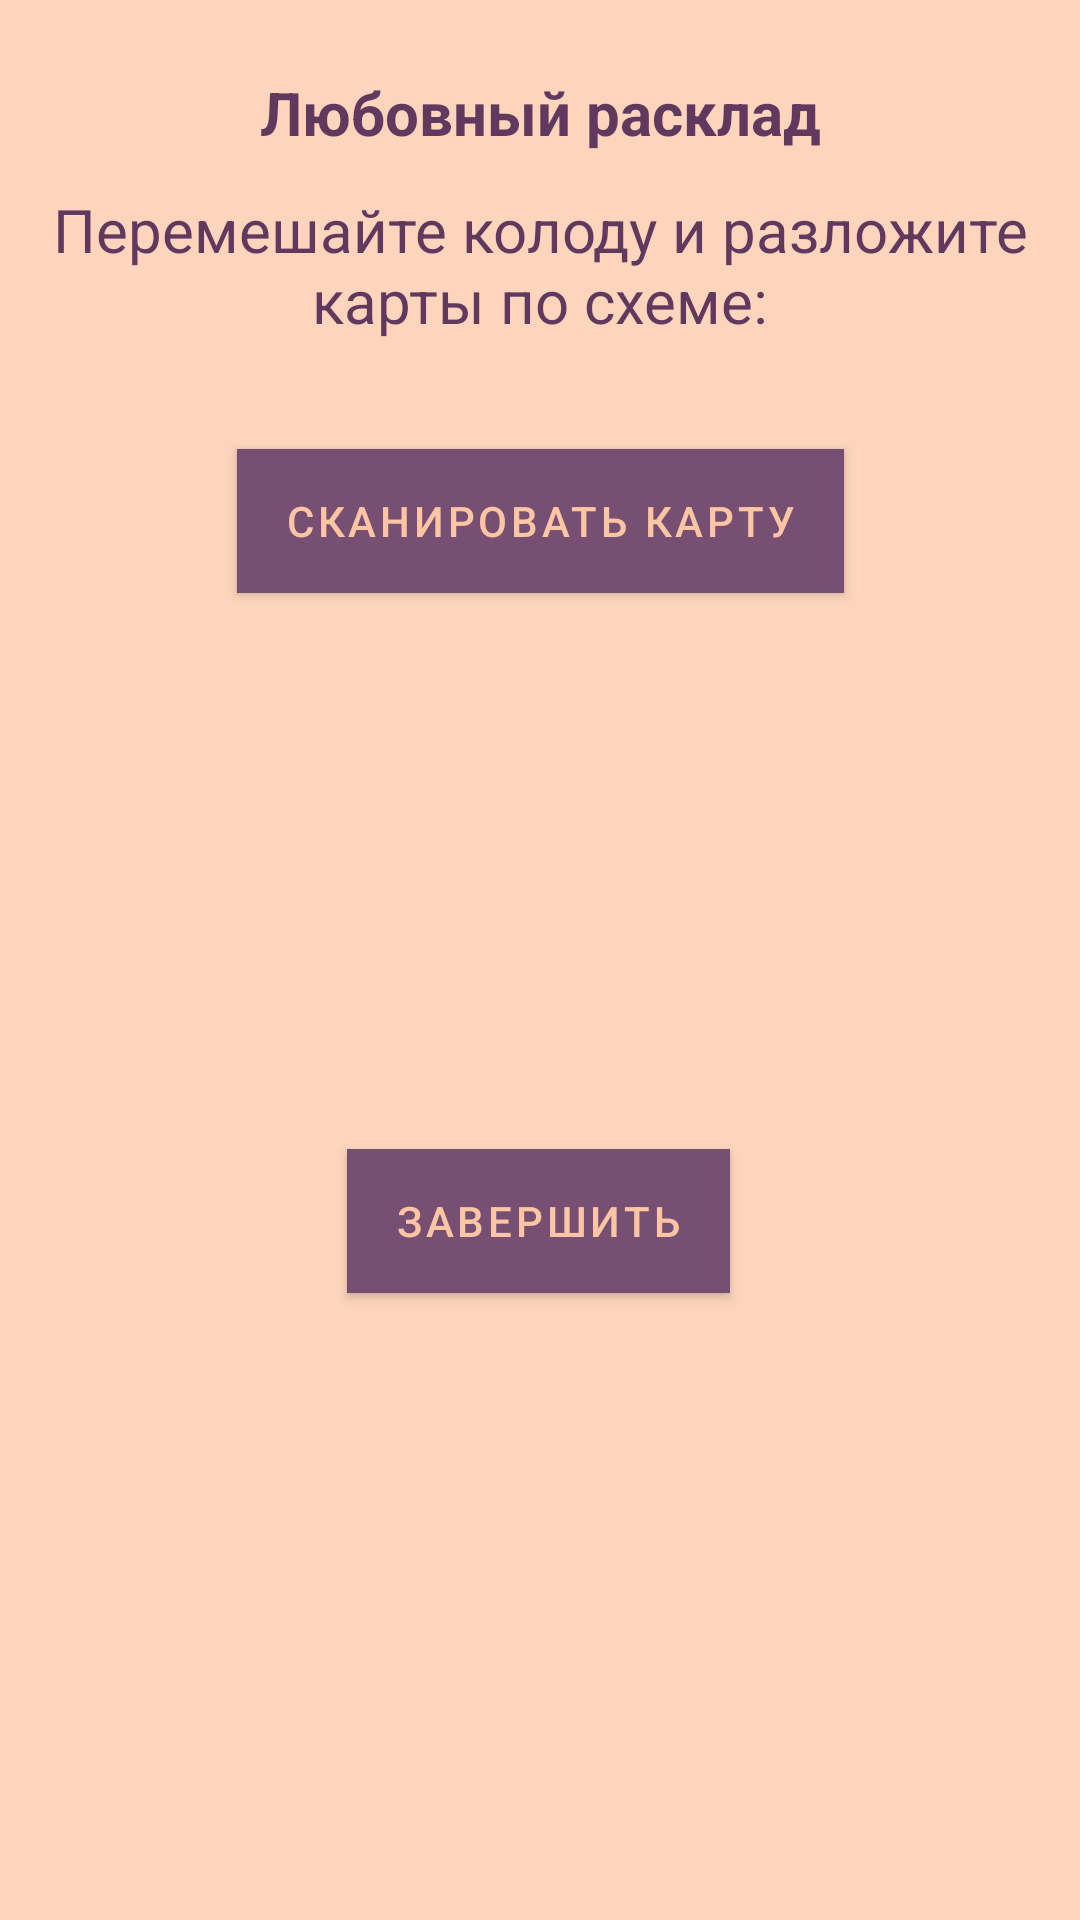

Produce the Android XML layout that renders to this screen, including the resource entries it uses.
<!-- AndroidManifest.xml: application theme Theme.TaroTraining -->
<!-- res/layout/activity_learning_love_alognment.xml -->
<?xml version="1.0" encoding="utf-8"?>
<androidx.constraintlayout.widget.ConstraintLayout xmlns:android="http://schemas.android.com/apk/res/android"
    xmlns:app="http://schemas.android.com/apk/res-auto"
    xmlns:tools="http://schemas.android.com/tools"
    android:layout_width="match_parent"
    android:layout_height="match_parent"
    android:background="@color/background"
    android:orientation="vertical">

    <com.google.android.material.textview.MaterialTextView
        android:id="@+id/title"
        android:layout_width="wrap_content"
        android:layout_height="wrap_content"
        android:layout_marginTop="24dp"
        android:gravity="center"
        android:text="@string/text_love_alignment"
        android:textColor="@color/click_button"
        android:textSize="20sp"
        android:textStyle="bold"
        app:layout_constraintEnd_toEndOf="parent"
        app:layout_constraintStart_toStartOf="parent"
        app:layout_constraintTop_toTopOf="parent" />


    <LinearLayout
        android:id="@+id/linearLayout4"
        android:layout_width="wrap_content"
        android:layout_height="wrap_content"
        android:layout_marginTop="6dp"
        android:gravity="center"
        android:orientation="horizontal"
        app:layout_constraintEnd_toEndOf="parent"
        app:layout_constraintStart_toStartOf="parent"
        app:layout_constraintTop_toBottomOf="@+id/imageView">


        <ImageView
            android:layout_width="wrap_content"
            android:layout_height="wrap_content"
            android:layout_marginStart="180dp"
            android:background="@drawable/koloda_big" />

    </LinearLayout>

    <ImageView
        android:id="@+id/imageView"
        android:layout_width="wrap_content"
        android:layout_height="wrap_content"
        android:layout_gravity="center"
        android:layout_marginTop="6dp"
        android:background="@drawable/koloda_big"
        app:layout_constraintEnd_toEndOf="parent"
        app:layout_constraintHorizontal_bias="0.498"
        app:layout_constraintStart_toStartOf="parent"
        app:layout_constraintTop_toBottomOf="@+id/linearLayout3" />

    <LinearLayout
        android:id="@+id/linearLayout3"
        android:layout_width="wrap_content"
        android:layout_height="wrap_content"
        android:layout_marginTop="12dp"
        android:gravity="center"
        android:orientation="horizontal"
        app:layout_constraintEnd_toEndOf="parent"
        app:layout_constraintStart_toStartOf="parent"
        app:layout_constraintTop_toBottomOf="@+id/describe">

        <ImageView
            android:layout_width="wrap_content"
            android:layout_height="wrap_content"
            android:layout_marginEnd="180dp"
            android:background="@drawable/koloda_big" />


    </LinearLayout>

    <com.google.android.material.textview.MaterialTextView
        android:id="@+id/describe"
        android:layout_width="wrap_content"
        android:layout_height="wrap_content"
        android:layout_marginTop="12dp"
        android:gravity="center"
        android:text="@string/mix_deck"
        android:textColor="@color/click_button"
        android:textSize="20sp"
        app:layout_constraintEnd_toEndOf="parent"
        app:layout_constraintStart_toStartOf="parent"
        app:layout_constraintTop_toBottomOf="@+id/title" />

    <com.google.android.material.button.MaterialButton
        android:id="@+id/buttonEnd"
        android:layout_width="wrap_content"
        android:layout_height="wrap_content"
        android:layout_marginTop="12dp"
        android:layout_marginBottom="36dp"
        android:background="@color/button"
        android:gravity="center"
        android:onClick="onMain"
        android:text="@string/cancel"
        android:textColor="@color/text_button"
        android:textSize="14sp"
        app:cornerRadius="30dp"
        app:elevation="10dp"
        app:layout_constraintBottom_toBottomOf="parent"
        app:layout_constraintEnd_toEndOf="parent"
        app:layout_constraintHorizontal_bias="0.498"
        app:layout_constraintStart_toStartOf="parent"
        app:layout_constraintTop_toBottomOf="@+id/buttonScan" />

    <com.google.android.material.button.MaterialButton
        android:id="@+id/buttonScan"
        android:layout_width="wrap_content"
        android:layout_height="wrap_content"
        android:layout_marginTop="12dp"
        android:background="@color/button"
        android:gravity="center"
        android:onClick="on"
        android:text="@string/scan_card"
        android:textColor="@color/text_button"
        android:textSize="14sp"
        app:cornerRadius="30dp"
        app:elevation="10dp"
        app:layout_constraintEnd_toEndOf="parent"
        app:layout_constraintStart_toStartOf="parent"
        app:layout_constraintTop_toBottomOf="@+id/linearLayout4" />


</androidx.constraintlayout.widget.ConstraintLayout>
<!-- resources referenced by this layout -->
<resources>
  <color name="background">#FDD5BC</color>
  <color name="button">#764F73</color>
  <color name="click_button">#61395F</color>
  <color name="text_button">#FCC5A3</color>
  <string name="cancel">Завершить</string>
  <string name="mix_deck">Перемешайте колоду и разложите карты по схеме:</string>
  <string name="scan_card">Сканировать карту</string>
  <string name="text_love_alignment">Любовный расклад</string>
  <style name="Theme.TaroTraining" parent="Theme.MaterialComponents.DayNight.NoActionBar">
          
          <item name="colorPrimary">@color/button</item>
          <item name="colorPrimaryVariant">@color/button</item>
          <item name="colorOnPrimary">@color/white</item>
          <item name="android:navigationBarColor" tools:targetApi="lollipop">@color/background</item>
  
  
          
          <item name="colorSecondary">#61395F</item>
          <item name="colorSecondaryVariant">@color/teal_700</item>
          <item name="colorOnSecondary">@color/black</item>
          
          <item name="android:statusBarColor" tools:targetApi="l">?attr/colorPrimaryVariant</item>
          
      </style>
  <color name="white">#FFFFFFFF</color>
  <color name="teal_700">#FF018786</color>
  <color name="black">#FF000000</color>
</resources>
